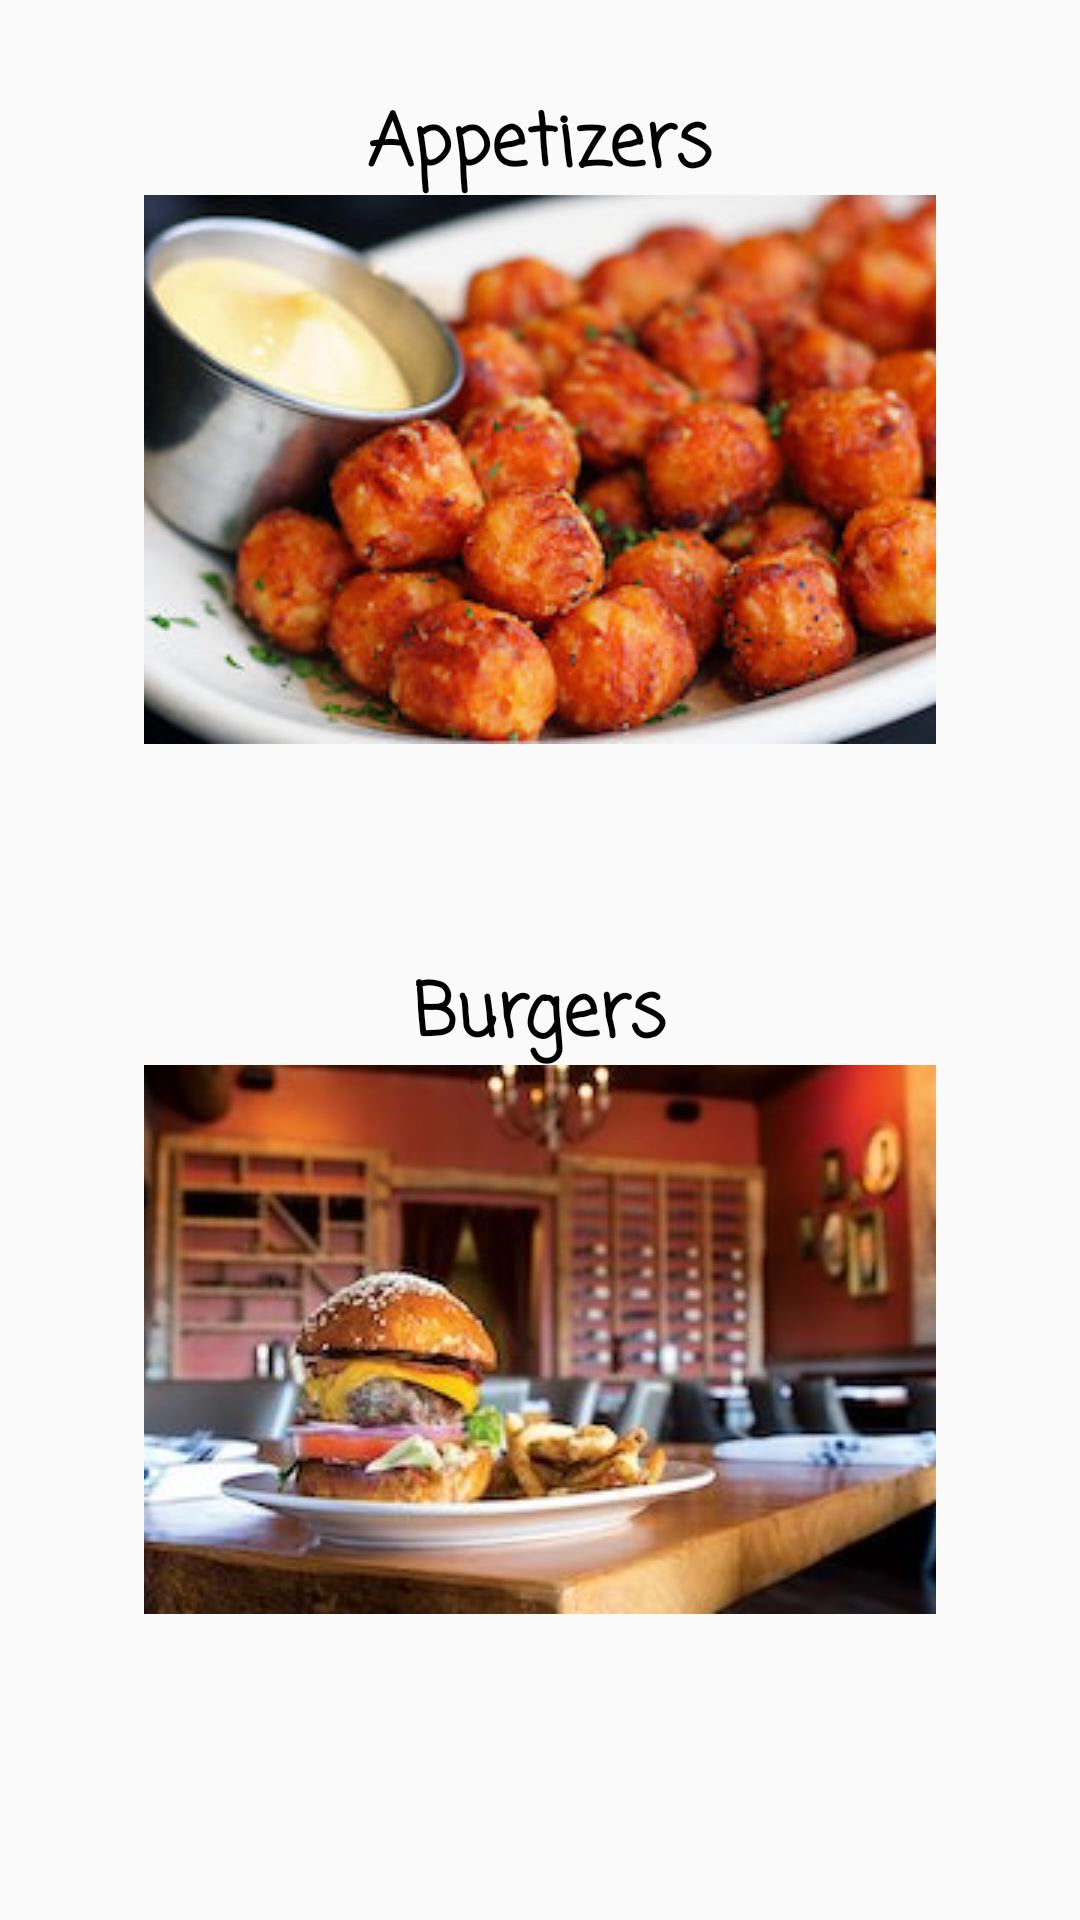

This screen was rendered from an Android layout file. Write that file and the resources it references.
<!-- AndroidManifest.xml: application theme AppTheme -->
<!-- res/layout/fragment_blank_fragment_tab2.xml -->
<?xml version="1.0" encoding="utf-8"?>
<FrameLayout xmlns:android="http://schemas.android.com/apk/res/android"
    xmlns:app="http://schemas.android.com/apk/res-auto"
    xmlns:tools="http://schemas.android.com/tools"
    android:layout_width="match_parent"
    android:layout_height="match_parent"
    tools:context=".BlankFragmentTab2">

    
    <TextView
        android:id="@+id/textView"
        android:layout_width="wrap_content"
        android:layout_height="wrap_content"
        android:layout_gravity="center_horizontal"
        android:layout_marginTop="30dp"
        android:text="Appetizers"
        android:textColor="#000"
        android:textSize="24sp"
        android:textStyle="bold"
        app:fontFamily="casual" />



    <ImageButton
        android:id="@+id/aBtn"
        android:layout_width="264dp"
        android:layout_height="193dp"
        android:layout_marginTop="60dp"
        android:layout_gravity="center_horizontal"
        android:src="@drawable/app" />

    <TextView
        android:id="@+id/textView2"
        android:layout_width="wrap_content"
        android:layout_height="wrap_content"
        android:layout_gravity="center_horizontal"
        android:layout_marginTop="320dp"
        android:text="Burgers"
        android:textColor="#000"
        android:textSize="24sp"
        android:textStyle="bold"
        app:fontFamily="casual" />

    <ImageButton
        android:id="@+id/bBtn"
        android:layout_width="264dp"
        android:layout_height="193dp"
        android:layout_gravity="center_horizontal"
        android:layout_marginTop="350dp"
        android:src="@drawable/burger"
        />

</FrameLayout>
<!-- resources referenced by this layout -->
<resources>
  <!-- drawable app: jpg bitmap (drawable, 22526 bytes) -->
  <!-- drawable burger: jpg bitmap (drawable, 16590 bytes) -->
  <style name="AppTheme" parent="Theme.AppCompat.Light.DarkActionBar">
          
          <item name="colorPrimary">@color/colorPrimary</item>
          <item name="colorPrimaryDark">@color/colorPrimaryDark</item>
          <item name="colorAccent">@color/colorAccent</item>
  
      </style>
  <color name="colorPrimary">#181818</color>
  <color name="colorPrimaryDark">#181818</color>
  <color name="colorAccent">#2196F3</color>
</resources>
